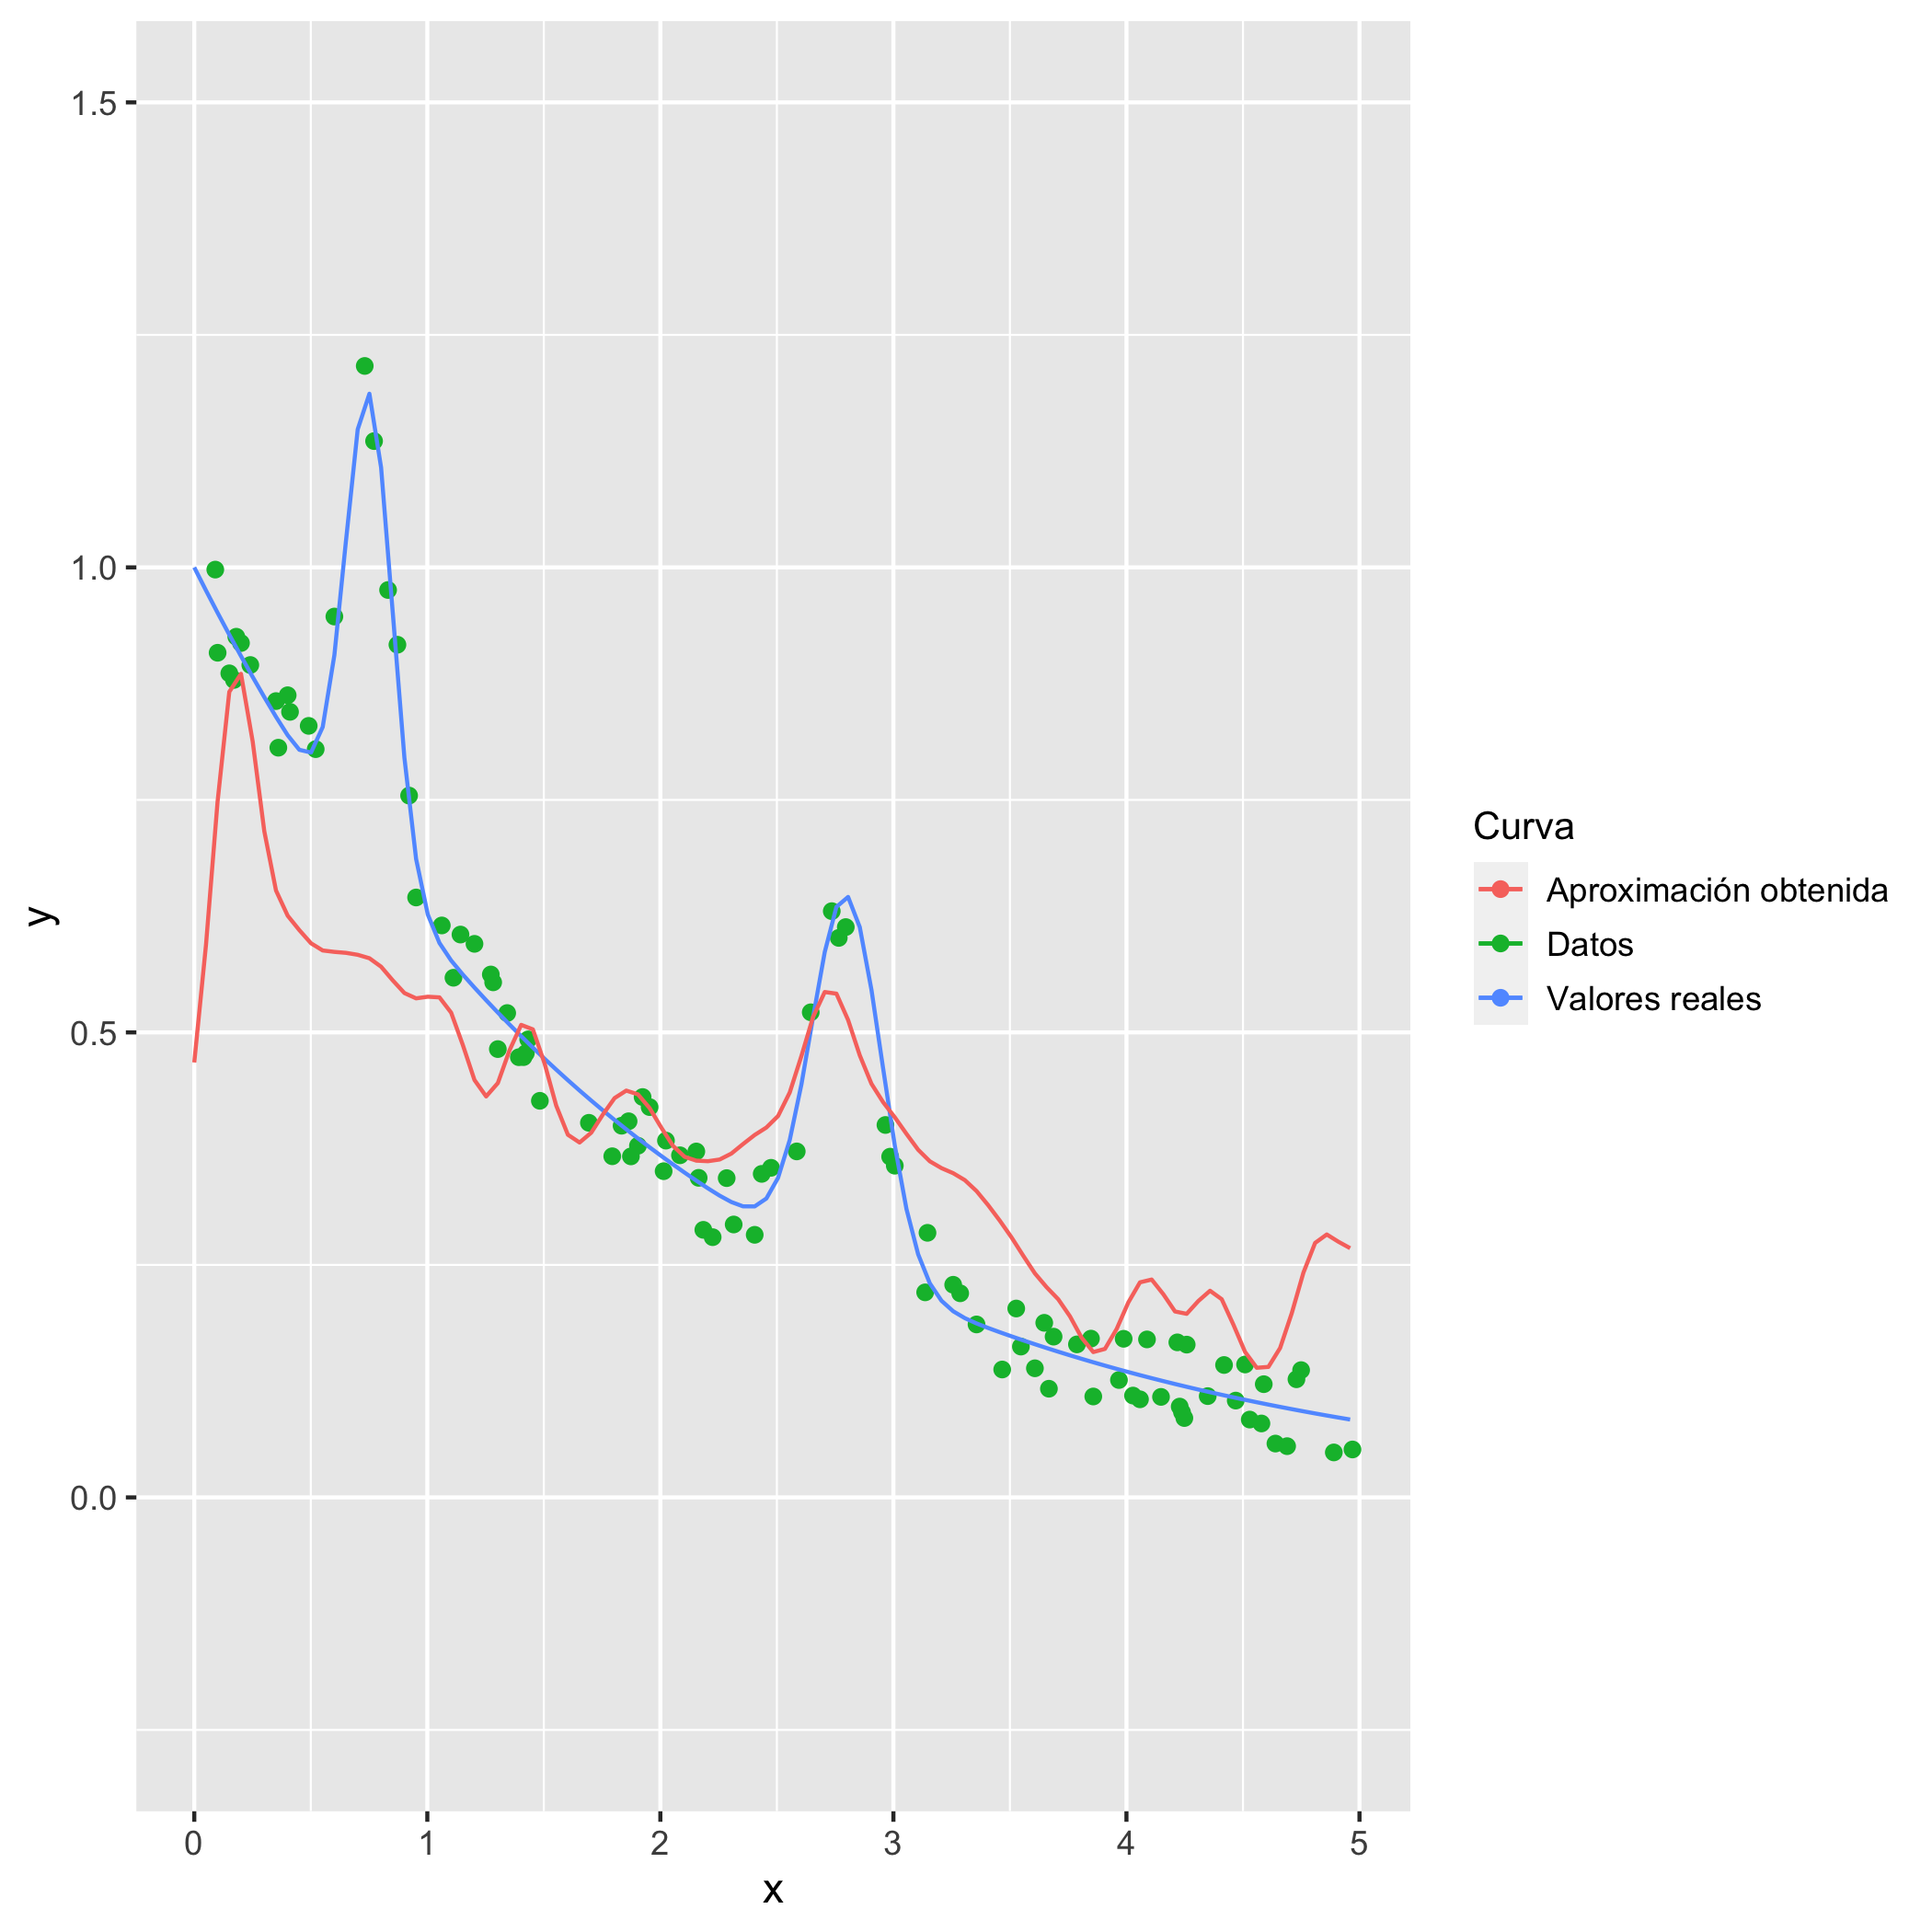

Data behind this chart, as committed beside it:
0.0, 0.4676768318637906
0.0501, 0.5935
0.1002, 0.7486
0.1503, 0.8662
0.2004, 0.8855
0.2505, 0.813
0.3006, 0.7161
0.3507, 0.6526
0.4008, 0.6255
0.4509, 0.6099
0.501, 0.5958
0.5511, 0.5881
0.6012, 0.5866
0.6513, 0.5855
0.7014, 0.5834
0.7515, 0.5797
0.8016, 0.5707
0.8517, 0.5559
0.9018, 0.5423
0.9519, 0.5366
1.002, 0.5384
1.052, 0.5377
1.102, 0.5212
1.152, 0.4865
1.202, 0.4488
1.252, 0.4312
1.303, 0.4455
1.353, 0.4807
1.403, 0.5081
1.453, 0.5032
1.503, 0.4667
1.553, 0.4213
1.603, 0.39
1.653, 0.3816
1.703, 0.3922
1.754, 0.4117
1.804, 0.4294
1.854, 0.4374
1.904, 0.4334
1.954, 0.4186
2.004, 0.3976
2.054, 0.378
2.104, 0.3662
2.154, 0.3621
2.204, 0.3615
2.255, 0.3633
2.305, 0.3697
2.355, 0.3799
2.405, 0.3897
2.455, 0.3977
2.505, 0.4101
2.555, 0.4354
2.605, 0.4746
2.655, 0.5166
2.705, 0.5434
2.756, 0.5417
2.806, 0.5133
2.856, 0.4753
2.906, 0.4448
2.956, 0.425
3.006, 0.4087
... 39 more rows
